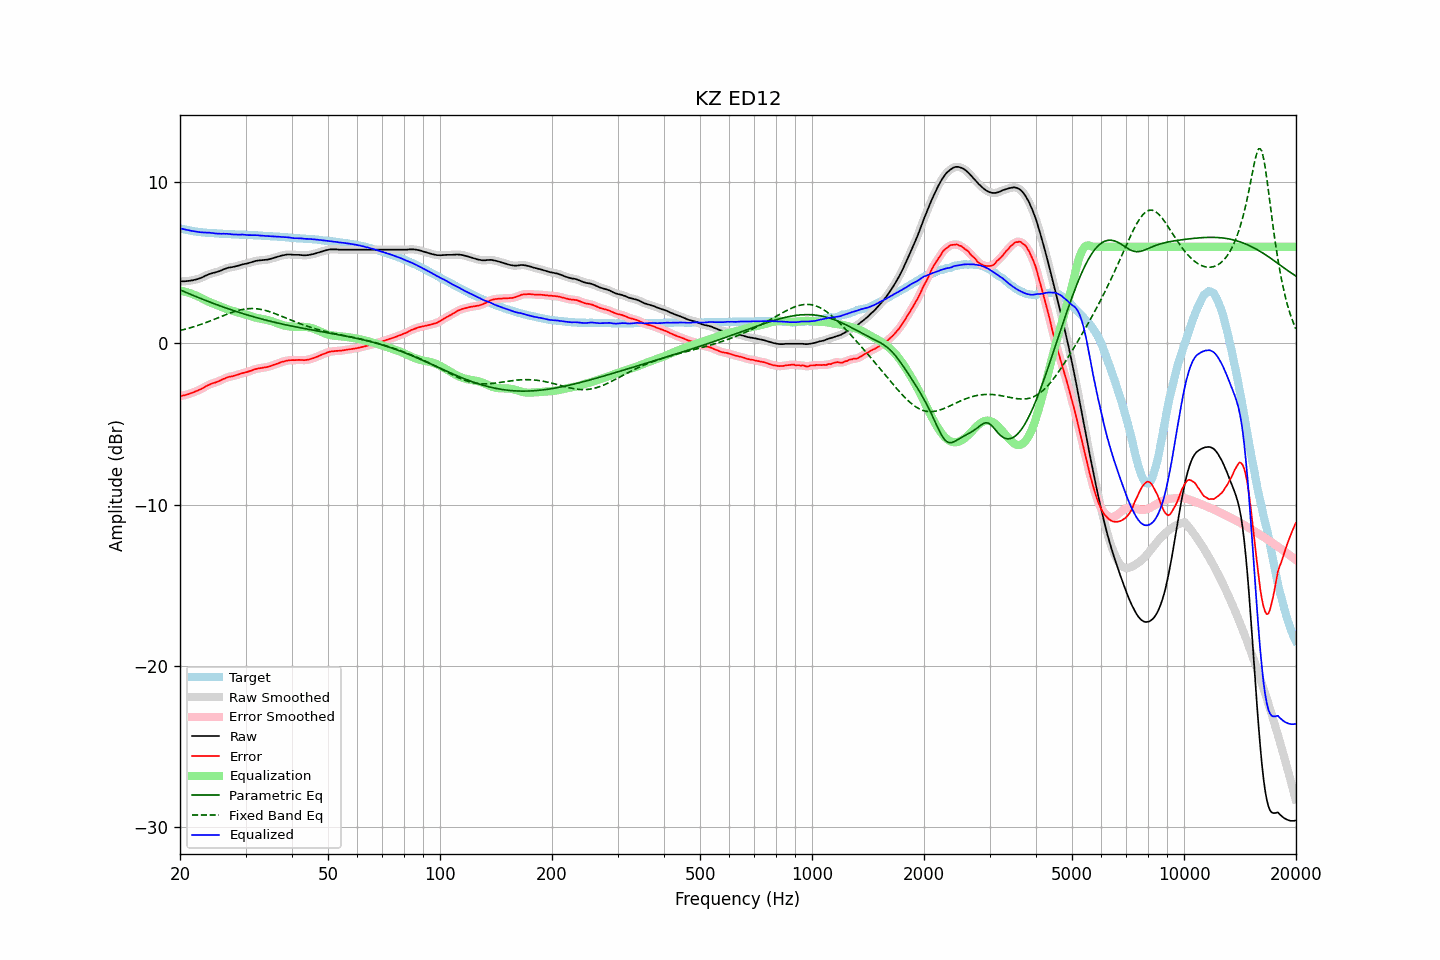

The table this chart was drawn from, first rows:
frequency, raw, error, smoothed, error_smoothed, equalization, parametric_eq, fixed_band_eq, equalized_raw, equalized_smoothed, target
20.00, 3.86, -3.29, 3.86, -3.28, 3.28, 3.32, 0.80, 7.14, 7.14, 7.14
20.20, 3.86, -3.26, 3.86, -3.26, 3.26, 3.28, 0.82, 7.12, 7.12, 7.11
20.40, 3.86, -3.23, 3.86, -3.24, 3.24, 3.24, 0.85, 7.09, 7.09, 7.09
20.61, 3.86, -3.21, 3.86, -3.21, 3.21, 3.19, 0.87, 7.07, 7.07, 7.07
20.81, 3.87, -3.18, 3.87, -3.19, 3.18, 3.15, 0.90, 7.05, 7.05, 7.05
21.02, 3.88, -3.15, 3.88, -3.15, 3.15, 3.11, 0.93, 7.03, 7.03, 7.03
21.23, 3.89, -3.12, 3.89, -3.12, 3.12, 3.07, 0.96, 7.01, 7.01, 7.01
21.44, 3.91, -3.08, 3.90, -3.09, 3.09, 3.03, 0.99, 6.99, 6.99, 6.99
21.66, 3.92, -3.05, 3.92, -3.05, 3.05, 2.99, 1.02, 6.97, 6.97, 6.97
21.87, 3.95, -3.01, 3.94, -3.01, 3.01, 2.94, 1.05, 6.96, 6.96, 6.96
22.09, 3.97, -2.97, 3.97, -2.97, 2.97, 2.90, 1.08, 6.94, 6.94, 6.94
22.31, 4.00, -2.93, 4.00, -2.93, 2.93, 2.86, 1.11, 6.93, 6.93, 6.93
22.54, 4.03, -2.89, 4.03, -2.89, 2.88, 2.82, 1.15, 6.91, 6.91, 6.92
22.76, 4.07, -2.84, 4.07, -2.84, 2.83, 2.78, 1.18, 6.90, 6.90, 6.91
22.99, 4.11, -2.79, 4.11, -2.79, 2.78, 2.74, 1.22, 6.89, 6.89, 6.89
23.22, 4.16, -2.73, 4.16, -2.73, 2.73, 2.70, 1.25, 6.88, 6.88, 6.88
23.45, 4.21, -2.67, 4.20, -2.67, 2.67, 2.66, 1.29, 6.88, 6.88, 6.87
23.69, 4.25, -2.62, 4.25, -2.61, 2.62, 2.62, 1.33, 6.87, 6.88, 6.86
23.92, 4.30, -2.56, 4.29, -2.57, 2.58, 2.59, 1.36, 6.88, 6.87, 6.86
24.16, 4.33, -2.52, 4.33, -2.52, 2.53, 2.55, 1.40, 6.86, 6.86, 6.85
24.40, 4.36, -2.49, 4.36, -2.49, 2.49, 2.51, 1.44, 6.85, 6.85, 6.85
24.65, 4.39, -2.45, 4.38, -2.46, 2.46, 2.47, 1.48, 6.84, 6.84, 6.84
24.89, 4.41, -2.43, 4.41, -2.43, 2.42, 2.43, 1.52, 6.83, 6.83, 6.84
25.14, 4.44, -2.39, 4.44, -2.39, 2.38, 2.40, 1.56, 6.82, 6.82, 6.83
25.39, 4.47, -2.35, 4.47, -2.35, 2.34, 2.36, 1.60, 6.81, 6.81, 6.82
25.65, 4.51, -2.31, 4.51, -2.30, 2.30, 2.33, 1.64, 6.81, 6.81, 6.82
25.91, 4.55, -2.26, 4.55, -2.26, 2.26, 2.29, 1.68, 6.80, 6.81, 6.80
26.16, 4.60, -2.21, 4.59, -2.21, 2.21, 2.25, 1.72, 6.81, 6.81, 6.80
26.43, 4.63, -2.18, 4.63, -2.17, 2.17, 2.22, 1.76, 6.80, 6.81, 6.80
26.69, 4.67, -2.12, 4.67, -2.13, 2.14, 2.18, 1.80, 6.80, 6.80, 6.79
26.96, 4.70, -2.09, 4.69, -2.09, 2.10, 2.15, 1.84, 6.80, 6.80, 6.79
27.23, 4.72, -2.06, 4.71, -2.07, 2.07, 2.11, 1.88, 6.79, 6.79, 6.78
27.50, 4.73, -2.05, 4.73, -2.05, 2.04, 2.08, 1.91, 6.77, 6.77, 6.78
27.77, 4.75, -2.03, 4.75, -2.02, 2.02, 2.05, 1.95, 6.76, 6.76, 6.78
28.05, 4.77, -2.00, 4.77, -2.00, 1.99, 2.01, 1.98, 6.76, 6.76, 6.76
28.33, 4.80, -1.97, 4.79, -1.97, 1.96, 1.98, 2.01, 6.76, 6.76, 6.76
28.62, 4.82, -1.94, 4.82, -1.94, 1.94, 1.95, 2.04, 6.75, 6.75, 6.76
28.90, 4.85, -1.90, 4.85, -1.90, 1.91, 1.92, 2.06, 6.75, 6.76, 6.75
29.19, 4.88, -1.87, 4.88, -1.87, 1.88, 1.88, 2.09, 6.76, 6.76, 6.75
29.48, 4.91, -1.84, 4.90, -1.84, 1.85, 1.85, 2.11, 6.76, 6.75, 6.75
29.78, 4.93, -1.82, 4.93, -1.82, 1.82, 1.82, 2.13, 6.75, 6.75, 6.74
30.08, 4.95, -1.80, 4.95, -1.79, 1.79, 1.79, 2.14, 6.74, 6.74, 6.74
30.38, 4.97, -1.76, 4.97, -1.76, 1.76, 1.76, 2.15, 6.72, 6.73, 6.73
30.68, 5.00, -1.73, 5.00, -1.73, 1.73, 1.73, 2.16, 6.72, 6.72, 6.73
30.99, 5.03, -1.70, 5.03, -1.70, 1.69, 1.70, 2.16, 6.72, 6.72, 6.73
31.30, 5.06, -1.67, 5.06, -1.66, 1.66, 1.67, 2.16, 6.72, 6.72, 6.72
31.61, 5.09, -1.63, 5.09, -1.63, 1.63, 1.65, 2.16, 6.72, 6.72, 6.71
31.93, 5.12, -1.59, 5.11, -1.60, 1.60, 1.62, 2.15, 6.72, 6.72, 6.71
32.24, 5.14, -1.57, 5.13, -1.57, 1.58, 1.59, 2.15, 6.72, 6.71, 6.71
32.57, 5.15, -1.55, 5.15, -1.55, 1.56, 1.56, 2.13, 6.70, 6.70, 6.69
32.89, 5.16, -1.54, 5.16, -1.53, 1.54, 1.53, 2.12, 6.69, 6.69, 6.69
33.22, 5.17, -1.52, 5.17, -1.52, 1.52, 1.51, 2.10, 6.69, 6.69, 6.69
33.55, 5.18, -1.50, 5.18, -1.50, 1.50, 1.48, 2.07, 6.68, 6.68, 6.68
33.89, 5.19, -1.49, 5.19, -1.49, 1.48, 1.46, 2.05, 6.67, 6.67, 6.67
34.23, 5.20, -1.47, 5.20, -1.47, 1.46, 1.43, 2.02, 6.66, 6.66, 6.67
34.57, 5.22, -1.44, 5.22, -1.45, 1.44, 1.40, 1.99, 6.66, 6.65, 6.66
34.92, 5.24, -1.42, 5.24, -1.42, 1.41, 1.38, 1.96, 6.65, 6.65, 6.65
35.27, 5.27, -1.38, 5.27, -1.38, 1.38, 1.36, 1.92, 6.65, 6.65, 6.65
35.62, 5.30, -1.34, 5.30, -1.34, 1.35, 1.33, 1.89, 6.64, 6.64, 6.64
35.97, 5.33, -1.31, 5.33, -1.31, 1.31, 1.31, 1.85, 6.64, 6.64, 6.63
... 635 more rows
